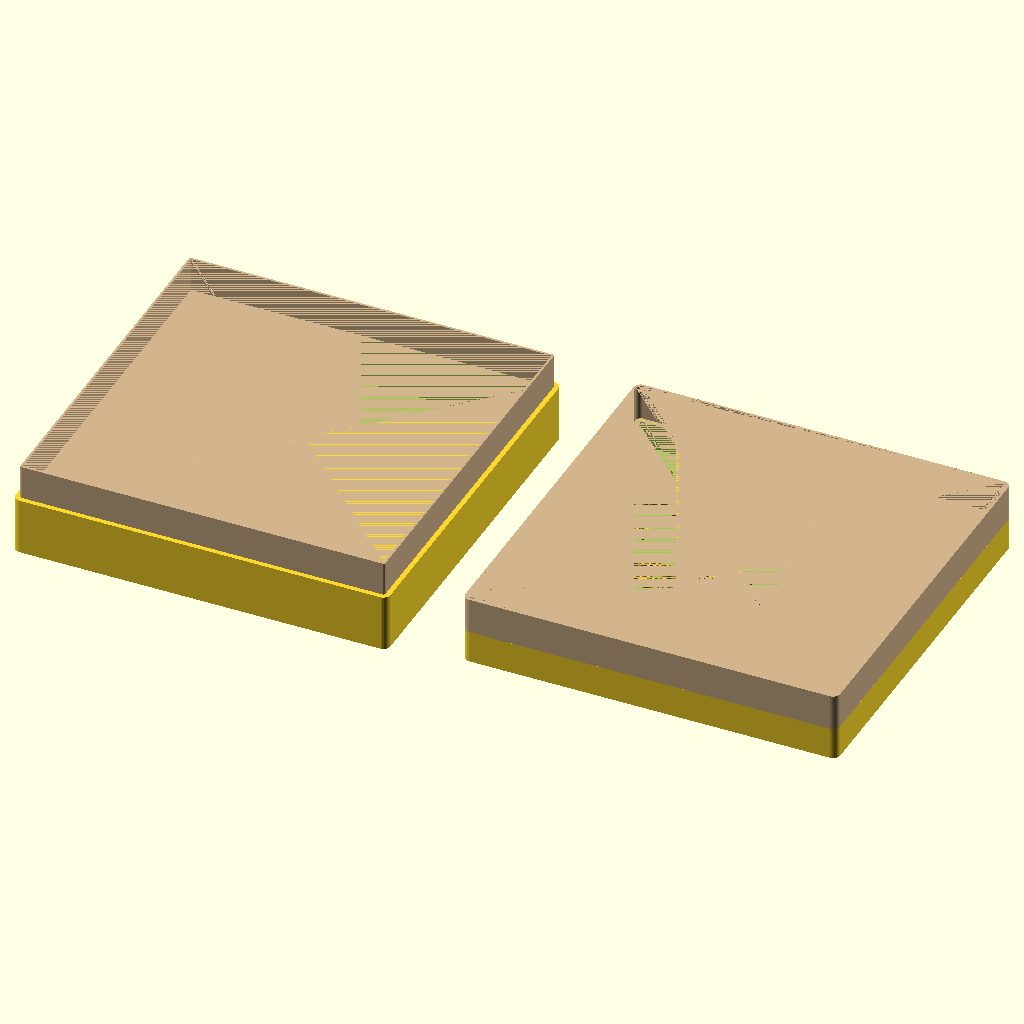
Cell 1 — every parameter at its default value.
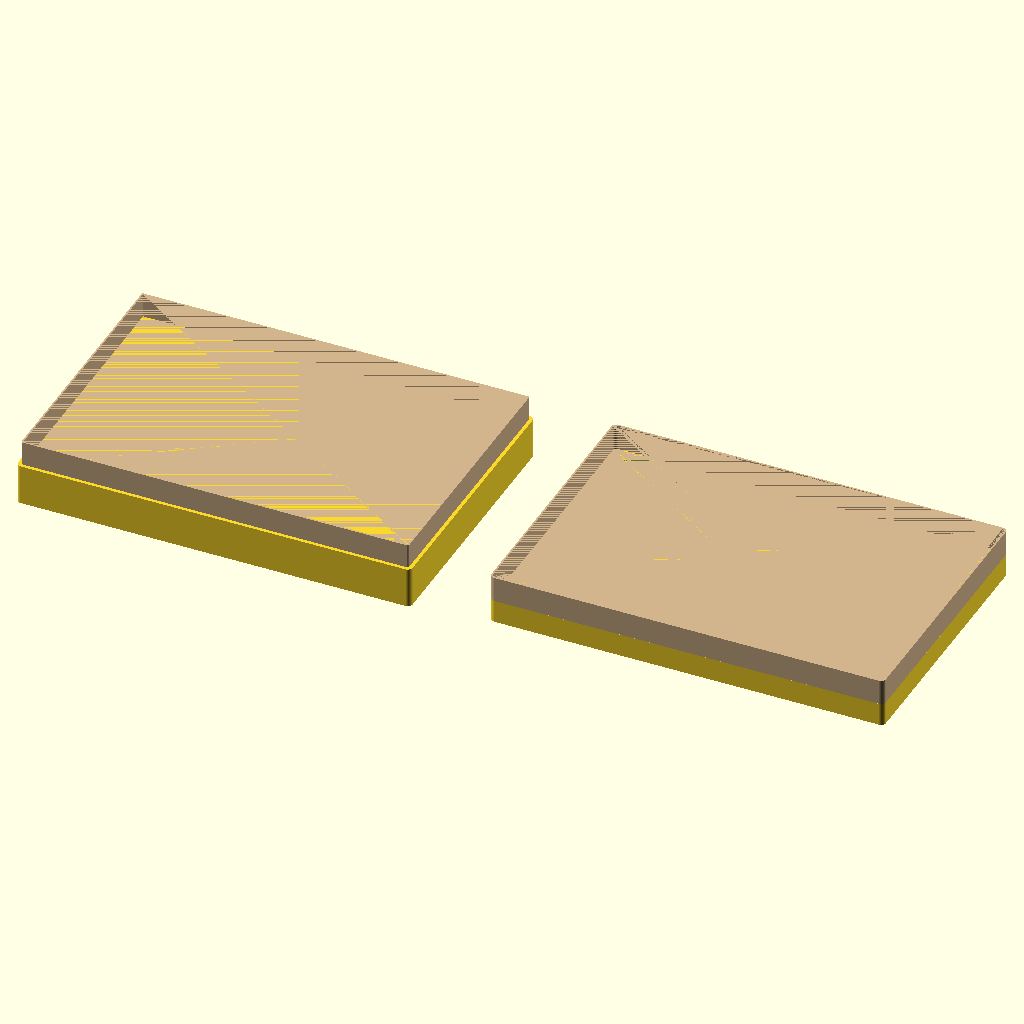
Cell 2: inner_width = 120 (everything else at default).
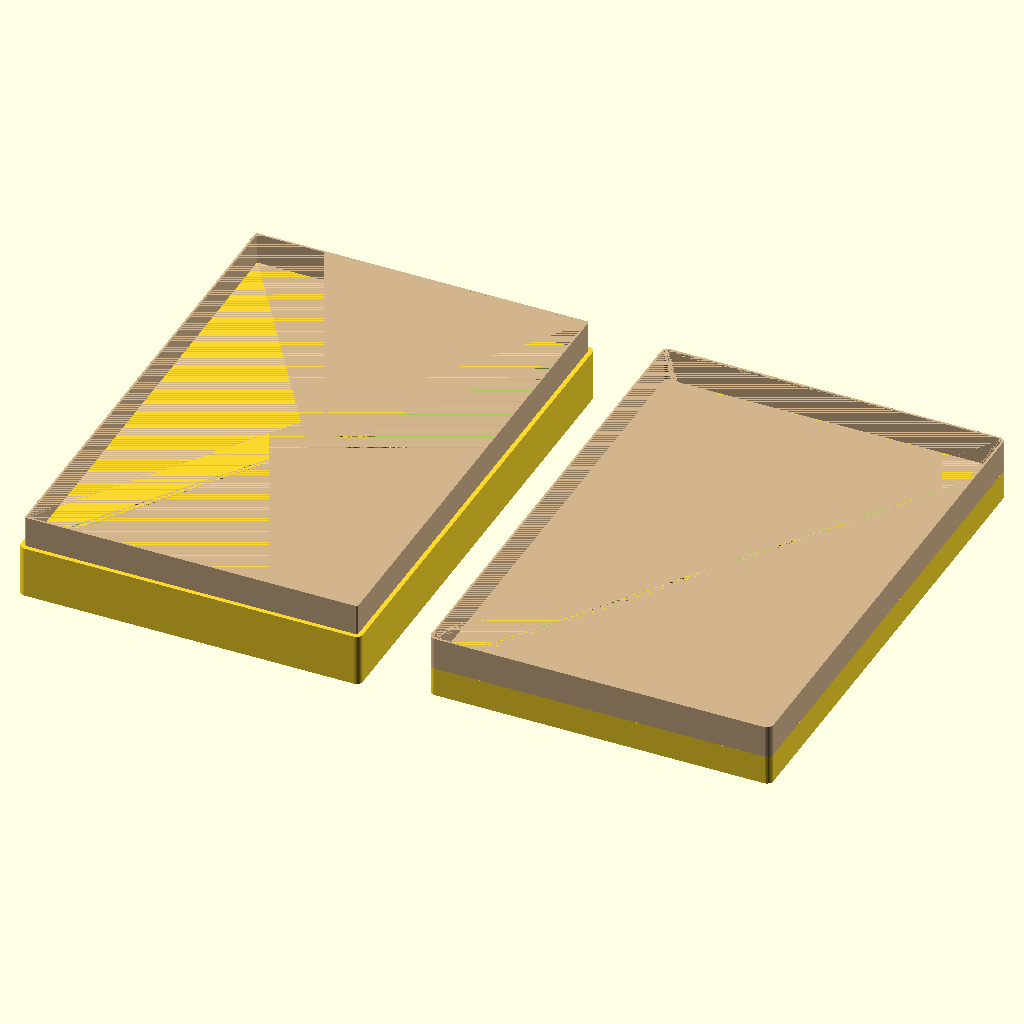
Cell 3: the same model with inner_length = 120.
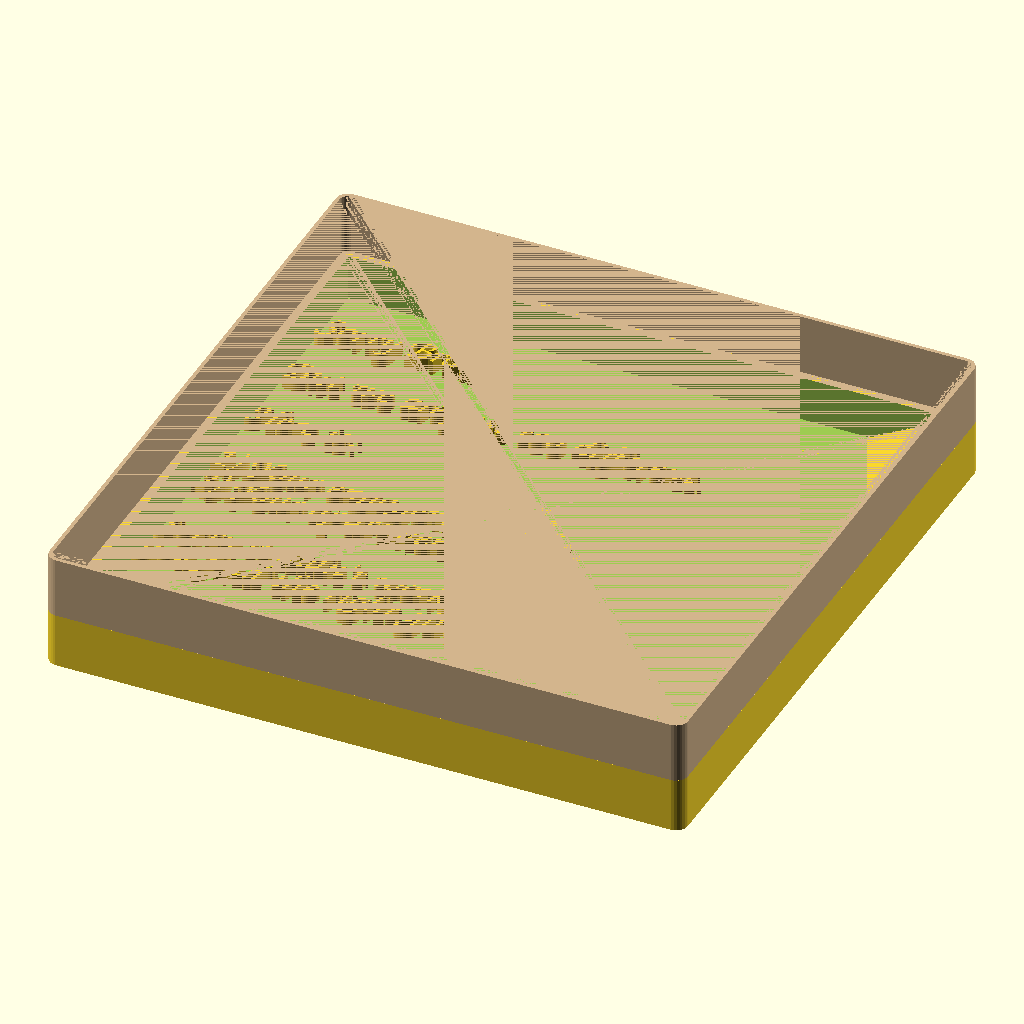
Cell 4: show_box = 2 (everything else at default).
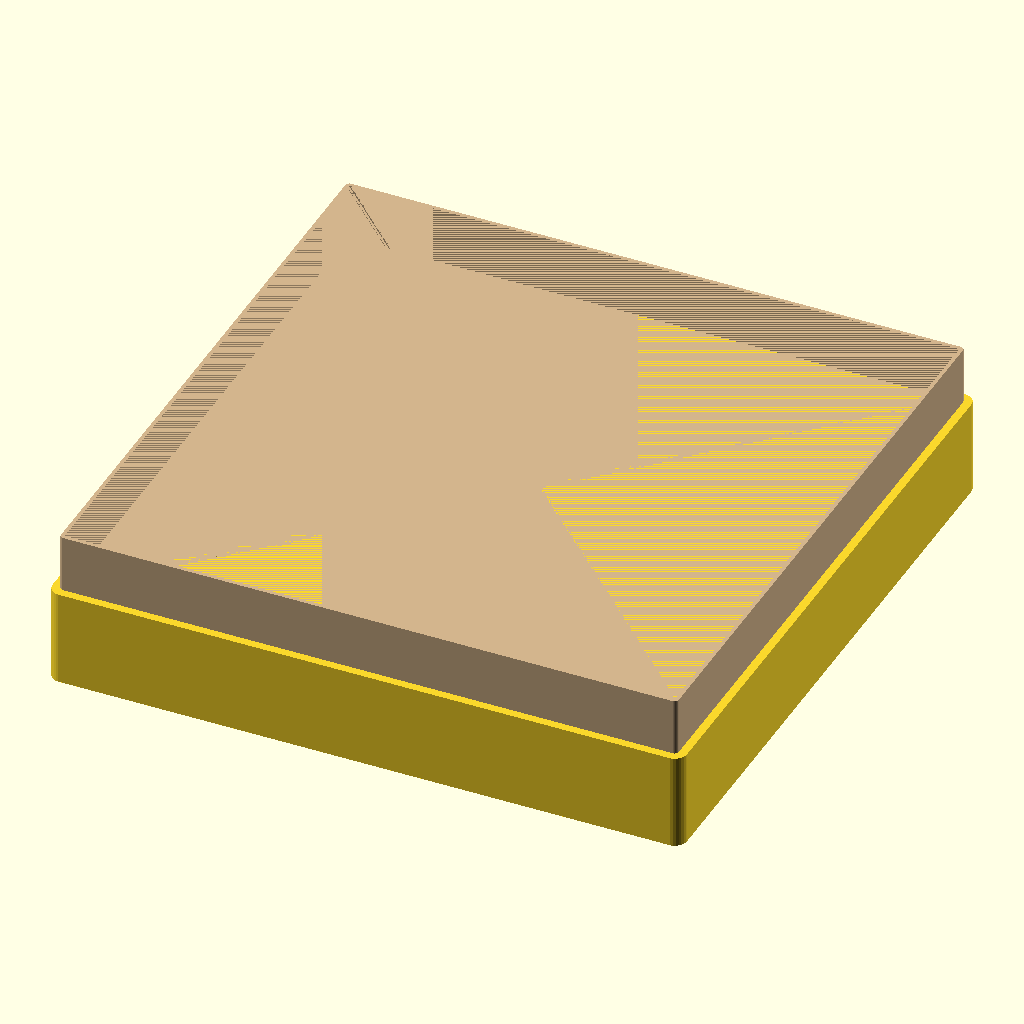
Cell 5 — show_lid set to 2, the other parameters unchanged.
All cells are drawn from the same view direction (rotation 55°, 0°, 25°, orthographic, colour scheme Cornfield), but the view is re-fitted for each cell, so position and scale can differ between cells as well as the parameter.
Source of the model, inputs/thingiverse/files/thing-3001942/files/BreakUp-Box.scad:
////----BreakUp_Box.scad----
////----OpenSCAD 2015.03-2----
////----2018.7.3----
////----By Kijja Chaovanakij----
////----2018.7.12 Parameters changed for "Relationship Break-Up box"
////----By Ernest Negus
////----If the wall's thickness of box & lip don't match, the script will stop. Then check the recommended value on the Console window.
////----If the lip wall's thickness and the nozzle head don't match. The some slicer will make an error.
////----
////----2018.7.8----
////----rename variable and add comment for open in customizer

// preview[view:south, tilt:top]
/* [Global] */

/* [Custom Message] */

// Line01 - Line13 are what you want to say to the person receiving the box. Keep each line short (< 32 characters)
//number of fragments[30=low:60=medium:90=high]
$fn=30;
// First line of message (<32 char)
Line01 = "Sorry Brad,"; // Line 1
// Second line of message (<32 char)
Line02= " "; // Line 2
// Third line of message (<32 char)
Line03 = "But we are just too different.";  // Line 3
// Forth line of message (<32 char)
Line04 = " "; // Line 4
// Fifth line of message (<32 char)
Line05 ="Here is: "; // Line 5
// Sixth line of message (<32 char)
Line06 = " "; // Line 6
// Seventh line of message (<32 char)
Line07 = "1) Your engagement ring."; // Line 7
// Eighth line of message (<32 char)
Line08 = "2) Your apartment key."; // Line 8
// Ninth line of message (<32 char)
Line09 = " "; // Line 9
// Tenth line of message (<32 char)
Line10= "Sorry it didn't work out. I hope"; // Line 10
// Eleventh line of message (<32 char)
Line11 = "you find the right girl for you."; // Line 11
// Twelveth line of message (<32 char)
Line12 = " ";  // Line 12
// Last line of message (<32 char)
Line13 = "                      -Cheryl"; // Line 13
//1=yes other=no 
show_box=1;
//1=yes other=no
show_lid=1;
// Width (80-120)
inner_width=80;  //[80:5:120]
// Length [80-120);
inner_length=80; //[80:5:120]
/* [Hidden] */
// Warning: Change anything below at your own risk!
// It will likely result in an unprintable box.
garbage=0.002;
inner_tolerence=0.5;
inner_height=25;
box_tolerence=0.2;
top_bottom_thickness=1.2;
lid_height=6;
lip_height=8;
box_wall_thickness=1.6;
lip_wall_thickness=0.5;


inner_wid=inner_width+inner_tolerence;
inner_len=inner_length+inner_tolerence;
inner_hi=inner_height+inner_tolerence;
//box corner radius
box_cor_rad=box_wall_thickness;
//box width
box_wid=inner_wid+box_wall_thickness*2;
//box length
box_len=inner_len+box_wall_thickness*2;
//box height
box_hi=inner_hi-lid_height-lip_height;

if (box_wall_thickness+0.001 < (lip_wall_thickness*2+box_tolerence*3)){
  box_wall_thickness=lip_wall_thickness*2+box_tolerence*3;
  echo();
  echo("Please change box_wall_thickness=",box_wall_thickness);
  echo();
}
else {
  if (show_box==1)
    box();
  if (show_lid==1)
    lid();
}
////

////
module box()
translate([-box_wid*0.6,0,0]){
  difference(){
    fillet_cube(box_hi+top_bottom_thickness,box_cor_rad);
    
    translate([0,0,top_bottom_thickness/2])
    cube([inner_wid,inner_len,box_hi+garbage],true);
  }
  
  color("tan")
  translate([0,0,(box_hi+lip_height+top_bottom_thickness-box_tolerence*2)/2])
  difference(){
    fillet_cube(lip_height-box_tolerence*2,lip_wall_thickness);
    
    cube([inner_wid,inner_len,lip_height-box_tolerence*2+garbage],true);
  }
  BText(30,Line01);
  BText(25,Line02);
  BText(20,Line03);
  BText(15,Line04);  
  BText(10,Line05);
  BText(5,Line06);
  BText(0,Line07);
  BText(-5,Line08);
  BText(-10,Line09);
  BText(-15,Line10);
  BText(-20,Line11); 
  BText(-25,Line12);
  BText(-30,Line13);
}
////

////
module lid()
translate([box_wid*0.6,0,0]){
  difference(){
    fillet_cube(lid_height+top_bottom_thickness,box_cor_rad);
    
    translate([0,0,top_bottom_thickness/2])
      cube([inner_wid,inner_len,lid_height+garbage],true);
  }

  color("tan")
  translate([0,0,(lid_height+lip_height+top_bottom_thickness)/2+garbage])
  difference(){
    fillet_cube(lip_height,box_cor_rad);
    fillet_cube(lip_height+garbage,lip_wall_thickness+box_tolerence*3);
  }
  RText(30,Line01);
  RText(25,Line02);
  RText(20,Line03);
  RText(15,Line04);  
  RText(10,Line05);
  RText(5,Line06);
  RText(0,Line07);
  RText(-5,Line08);
  RText(-10,Line09);
  RText(-15,Line10);
  RText(-20,Line11); 
  RText(-25,Line12);
  RText(-30,Line13);
}
////vpos=pos of text, Line = text
module RText(vpos,Line) {
    zval=5;
    xval=-141;
    yval=-40;
    sz=4;
    //translate([0,0,-zval])
    //MText(1,xval,vpos,"Comic //Sans MS",sz,Line);
    translate([0,0,-zval])
    LText(1,yval,vpos,"Comic Sans MS",sz,Line);
}
 module BText(vpos,Line) {
    zval=5;
    xval=-141;
    yval=-40;
    sz=4;
    //translate([0,0,-zval])
    //MText(1,xval,vpos,"Comic //Sans MS",sz,Line);
    translate([0,0,-zval])
    MText(1,yval,vpos,"Comic Sans MS",sz,Line);
}   
////Linear text panels -> 
module LText(OnOff,Tx,Ty,Font,Size,Content){
    if(OnOff==1)
    translate([Tx,Ty,1.5])
    linear_extrude(height = 3){
    text(Content, size=Size, font=Font);
    }
}
module MText(OnOff,Tx,Ty,Font,Size,Content){
    if(OnOff==1)
    translate([Tx,Ty,-1])
    linear_extrude(height = 2.5){
    text(Content, size=Size, font=Font);
    }
}
////
module fillet_cube(height,radius)
hull(){
  for (i=[-inner_wid/2,inner_wid/2])
  for (j=[-inner_len/2,inner_len/2])
    translate([i,j,0])
      cylinder(height,radius,radius,true);
}
////
Parameter table extracted from the source (name, type, default, range or options):
Line01: string, default "Sorry Brad,"
Line02: string, default " "
Line03: string, default "But we are just too different."
Line04: string, default " "
Line05: string, default "Here is: "
Line06: string, default " "
Line07: string, default "1) Your engagement ring."
Line08: string, default "2) Your apartment key."
Line09: string, default " "
Line10: string, default "Sorry it didn't work out. I hope"
Line11: string, default "you find the right girl for you."
Line12: string, default " "
Line13: string, default "                      -Cheryl"
show_box: number, default 1
show_lid: number, default 1
inner_width: number, default 80, range 80 to 120, step 5
inner_length: number, default 80, range 80 to 120, step 5
